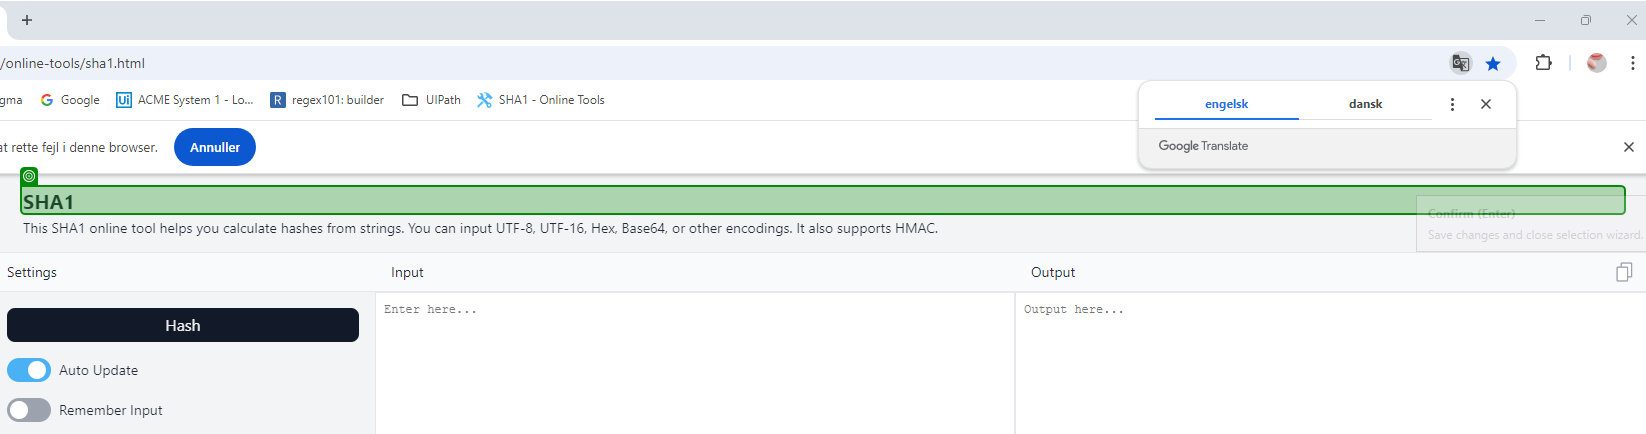
Task: Robotic Enterprise Framework
Workflow: SHA1_Open

Step 1: check the heading 'SHA1' in window 'SHA1 - Online Tools' (chrome.exe)
